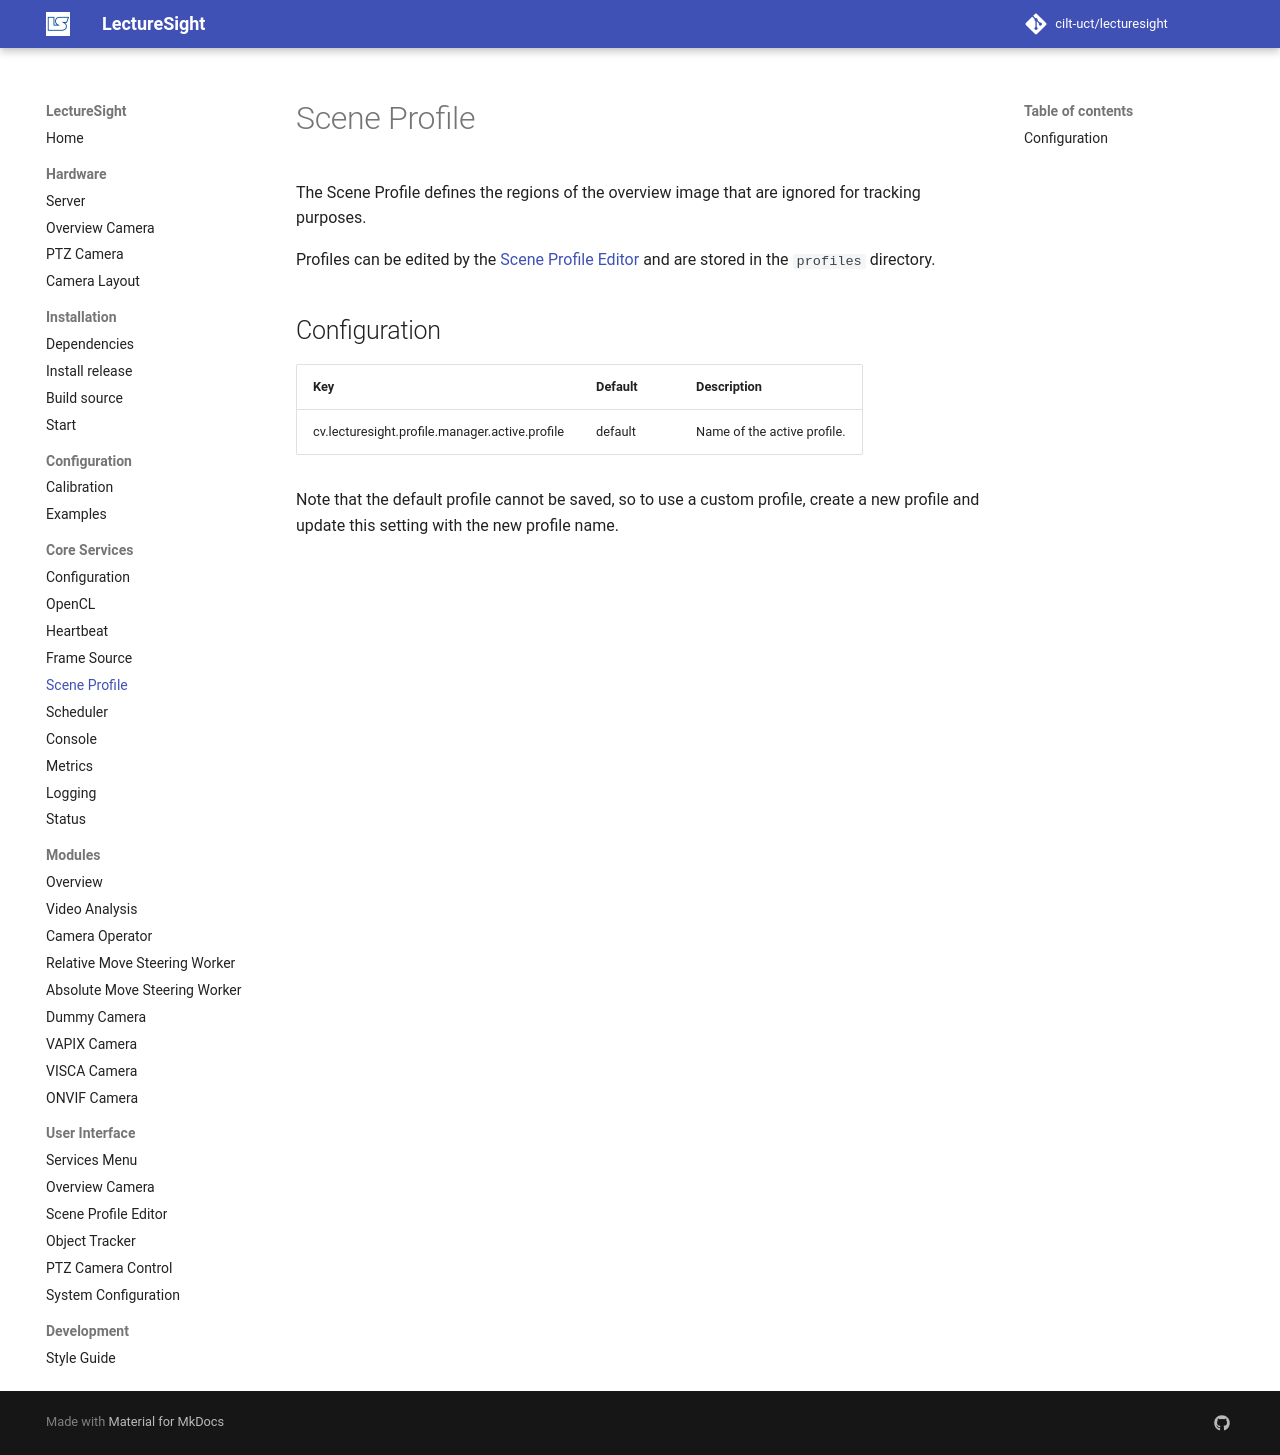

repository: cilt-uct/lecturesight · page: core/profile/index.html · generator: mkdocs

# Scene Profile

The Scene Profile defines the regions of the overview image that are ignored for tracking purposes.

Profiles can be edited by the [Scene Profile Editor](../ui/profile/) and are stored in the `profiles` directory.

## Configuration

| Key                                   | Default   | Description |
|---------------------------------------|-----------|-------------------------------------------|
cv.lecturesight.profile.manager.active.profile | default | Name of the active profile. |

Note that the default profile cannot be saved, so to use a custom profile, create a new profile and update this setting with the new profile name.
